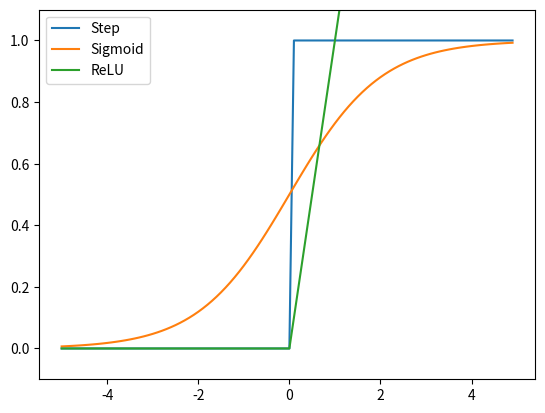

This figure's Python source:
import numpy as np
import matplotlib.pylab as plt


def step_function(x):
    return (x > 0).astype(np.int32)


def sigmoid(x):
    return 1 / (1 + np.exp(-x))


def relu(x):
    return np.maximum(0, x)


def main():
    x = np.arange(-5.0, 5.0, 0.1)
    y1 = step_function(x)
    y2 = sigmoid(x)
    y3 = relu(x)
    plt.plot(x, y1, label='Step')
    plt.plot(x, y2, label='Sigmoid')
    plt.plot(x, y3, label='ReLU')
    plt.ylim(-0.1, 1.1)
    plt.legend()
    plt.show()


if __name__ == '__main__':
    main()